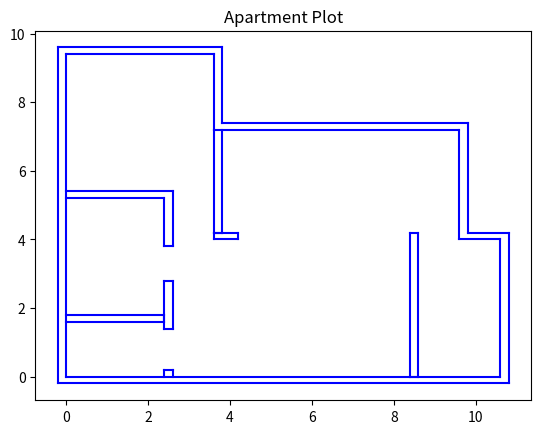

Write Python code to recreate this figure. (Note: this script raises an exception after producing the figure.)
import matplotlib.pyplot as plt
import numpy as np
from enum import Enum, auto
from math import sqrt

# Starting rotation
class starting_rotation(Enum):
    ZERO_DEGREES            = auto()
    NEGATIVE_NINETY_DEGREES = auto()

# The starting position of the robot
STARTING_X = 1.8
STARTING_Y = 6.3
STARTING_ROTATION = starting_rotation.ZERO_DEGREES

# Area 1 boundary points
AREA_ONE_TL = (2.6, 5.2)
AREA_ONE_BL = (2.6, 0)
AREA_ONE_TR = (8.4, 5.2)
AREA_ONE_BR = (8.4, 0)

# Area 2 boundary points
AREA_TWO_TL = (3.8, 7.2)
AREA_TWO_BL = (3.8, 5.2)
AREA_TWO_TR = (9.6, 7.2)
AREA_TWO_BR = (9.6, 5.2)

# Area 3 boundary points
AREA_THREE_TL = (0, 9.4)
AREA_THREE_BL = (0, 5.4)
AREA_THREE_TR = (3.6, 9.4)
AREA_THREE_BR = (3.6, 5.4)

# Area 4 boundary points
AREA_FOUR_TL = (0, 1.6)
AREA_FOUR_BL = (0, 0)
AREA_FOUR_TR = (2.6, 1.6)
AREA_FOUR_BR = (2.6, 0)

# Challenge Area 1 boundary points
C_AREA_ONE_TL = (0, 5.2)
C_AREA_ONE_BL = (0, 1.8)
C_AREA_ONE_TR = (2.4, 5.2)
C_AREA_ONE_BR = (2.4, 1.8)

# Challenge Area 2 boundary points
C_AREA_TWO_TL = (8.6, 4.0)
C_AREA_TWO_BL = (8.6, 0)
C_AREA_TWO_TR = (10.6, 4.0)
C_AREA_TWO_BR = (10.6, 0)

# Points forming the outside perimeter of the apartment
WALL_POINTS = [
    # Outside wall perimeter
    (-0.2, 9.6),  # 0
    (3.8, 9.6),   # 1
    (3.8, 7.4),   # 2
    (9.8, 7.4),   # 3
    (9.8, 4.2),   # 4
    (10.8, 4.2),  # 5
    (10.8, -0.2), # 6
    (-0.2, -0.2), # 7
    # Inside wall perimeter
    (0, 9.4),     # 8
    (3.6, 9.4),   # 9
    (3.6, 7.2),   # 10
    (9.6, 7.2),   # 11
    (9.6, 4.0),   # 12
    (10.6, 4.0),  # 13
    (10.6, 0),    # 14
    (0, 0),       # 15
    # Area 3 / Challenge area 1 wall
    (0, 5.4),     # 16
    (2.6, 5.4),   # 17
    (2.6, 3.8),   # 18
    (2.4, 3.8),   # 19
    (2.4, 5.2),   # 20
    (0, 5.2),     # 21
    # Challenge area 1 / Area 1
    (2.4, 2.8),   # 22
    (2.6, 2.8),   # 23
    (2.6, 1.4),   # 24
    (2.4, 1.4),   # 25
    # Challenge area 1 / Area 4
    (0, 1.8),     # 26
    (2.4, 1.8),   # 27
    (2.4, 1.6),   # 28
    (0, 1.6),     # 29
    # Area 4 block
    (2.4, 0),     # 30
    (2.4, 0.2),   # 31
    (2.6, 0.2),   # 32
    (2.6, 0),     # 33
    # Area 3 / Area 2
    (3.6, 7.2),   # 34
    (3.6, 4.2),   # 35
    (3.8, 4.2),   # 36
    (3.8, 7.2),   # 37
    # Area 1
    (3.6, 4.0),   # 38
    (4.2, 4.0),   # 39
    (4.2, 4.2),   # 40
    # Area 1 / Challenge area 2
    (8.4, 4.2),   # 41
    (8.4, 0.0),   # 42
    (8.6, 0.0),   # 43
    (8.6, 4.2)    # 44
]

# Define connections using indices of the points
WALL_CONNECTIONS = [
    #  Outside wall connections
    (0, 1), (1, 2), (2, 3), (3, 4), (4, 5), (5, 6), (6, 7), (7, 0),
    # Inside wall connections
    (8, 9), (9, 10), (10, 11), (11, 12), (12, 13), (13, 14), (14, 15), (15, 8),
    # Area 3 / Challenge area 1 wall
    (16, 17), (17, 18), (18, 19), (19, 20), (20, 21),
    # Challenge area 1 / Area 1
    (22, 23), (23, 24), (24, 25), (25, 22),
    # Challenge area 1 / Area 4
    (26, 27), (27, 28), (28, 29),
    # Area 4 block
    (30, 31), (31, 32), (32, 33),
    # Area 3 / Area 2
    (34, 35), (35, 36), (36, 37),
    # Area 1
    (35, 38), (38, 39), (39, 40), (40, 35),
    # Area 1 / Challenge area 2
    (41, 42), (42, 43), (43, 44), (44, 41)
]


def is_point_in_perimeter(point_x, point_y, top_left, bottom_left, top_right, bottom_right):
    '''
    Determines if the given point is within the provided boundary.

    @note This function assumes all boundaries are a rectangular boundary.

    Parameters:
    -----------
        point_x:      The x coordinate of the point to check.
        point_y:      The y coordinate of the point to check.
        top_left:     The top left point of the rectangular boundary.
        bottom_left:  The bottom left point of the rectangular boundary.
        top_right:    THe top right point of the rectangular boundary.
        bottom_right: The bottom right point of the rectanfular boundary.

    Returns:
    --------
        bool: Whether or not the point is within the perimeter.
    '''
    x_min, x_max, y_min, y_max = bottom_left[0], bottom_right[0], bottom_left[1], top_left[1]

    return (point_x >= x_min and point_x <= x_max) and (point_y >= y_min and point_y <= y_max)


def distance_between_points(x1, y1, x2, y2):
    '''
    Computes the distance between two points on a 2D plane.

    Parameters:
    -----------
        x1: The first x value.
        y1: The first y value.
        x2: The second x value.
        y2: The second y value.

    Returns:
    --------
        float: The distance between the points.
    '''
    return sqrt((x1 - x2)**2 + (y1 - y2)**2)


def get_furthest_point(x_list, y_list, top_left, bottom_left, top_right, bottom_right):
    '''
    Gets the furthest coordinate from the starting coordinates that is contained
    within the specified boundary.

    Parameters:
    -----------
        x_list:       A list of x coordinate values. Needs to be paired with y_list.
        y_list:       A list of y coordinate values. Needs to be paired with x_list.
        top_left:     The top left point of the rectangular boundary.
        bottom_left:  The bottom left point of the rectangular boundary.
        top_right:    THe top right point of the rectangular boundary.
        bottom_right: The bottom right point of the rectanfular boundary.

    Returns:
    --------
        str: A string representation of the furthest coordinate from start within
             the specified boundary.
    '''
    current_max_distance, current_max_distance_x, current_max_distance_y = 0, 0, 0

    # for each coordinate, check if the point is in parameter, then determine
    # if the coordinate is the furthest point encountered from the starting
    # position encountered so far
    for x, y in zip(x_list, y_list):

        if is_point_in_perimeter(x, y, top_left, bottom_left, top_right, bottom_right):

            new_distance = distance_between_points(x, y, STARTING_X, STARTING_Y)

            if new_distance > current_max_distance:
                current_max_distance_x = x
                current_max_distance_y = y
                current_max_distance = new_distance

    return f'({current_max_distance_x}, {current_max_distance_y})'

def get_path_length(x_list, y_list):
    '''
    Gets the length of the robots path by adding up all the distances between
    consequtive positions.

    Parameters:
    -----------
        x_list: The list of x coordinates the robot was at.
        y_list: The list of y coordinates the robot was at.

    Returns:
    --------
        float: The total length of the robots path
    '''
    path_length = 0
    points      = list(zip(x_list, y_list))

    for idx in range(len(points) - 1):

        path_length += distance_between_points(
            points[idx][0],
            points[idx][1],
            points[idx+1][0],
            points[idx+1][1]
        )

    return path_length

def plot_apartment(
    ax,
    points,
    connections,
    b_plot_points,
    line_color='blue',
    marker='',
    linestyle='-'
):
    '''
    Plots the apartment outline so that the points are appropriately scaled.

    Parameters:
    -----------
        fig:           The figure that the apartment should be plotted on.
        points:        The (x, y) points of the apartment borders.
        connections:   The connections of the points defined by the indexes of the points list.
        b_plot_points: Whether or not the points should be shown with coordinates.
        line_color:    The color of the apartment outline. Blue by default.
        marker:        What marker should be used for the points.
        linestyle:     The style of the line to add to the plot.
    '''
    # Plot each connection
    for start, end in connections:
        x_values = [points[start][0], points[end][0]]
        y_values = [points[start][1], points[end][1]]
        ax.plot(x_values, y_values, marker=marker, linestyle=linestyle, color=line_color)

    # Plot all points
    if b_plot_points:
        for idx, (x, y) in enumerate(points):
            ax.text(x, y, f'({x}, {y})', fontsize=5, ha='right')

    return

def plot_path(ax, line_color, marker, filename):
    '''
    Plots the path of the robot within the previously computed plot. Along with
    this, the total path length and furthest points in various zones will be
    computed.

    Parameters:
    -----------
        ax:         The plot to add the path to.
        line_color: The color of the path.
        marker:     The marker type for points in the path.
        filename:   The name of the file containing the coordinate poisitions.

    Returns:
    --------
        float: The total length of the path the robot reported.
        str:   The furthest point in zone 1 reported.
        str:   The furthest point in zone 2 reported.
        str:   The furthest point in zone 3 reported.
        str:   The furthest point in zone 4 reported.
        str:   The furthest point in challenge zone 1 reported.
        str:   The furthest point in challendge zone 2 reported.
    '''
    # Load coordinates from a file
    coordinates = []

    # Read all lines in the file
    with open(filename, 'r') as file:
        for line in file:
            line = line.strip()
            line = line.replace('(', '').replace(')', '')  # Remove parentheses
            coords = list(map(float, line.split(',')))  # Convert to float
            coordinates.append(coords)

    # Convert list of coordinates to x and y lists
    x = []
    y = []
    for coords in coordinates:
        x.extend(coords[::2])  # Odd indices for x
        y.extend(coords[1::2])  # Even indices for y

    # Translate the robots reported positions to the apartment coordinates
    x_translated = []
    y_translated = []
    for xi, yi in zip(x, y):
        x_new = 0
        y_new = 0
        if STARTING_ROTATION == starting_rotation.ZERO_DEGREES:
            x_new = STARTING_X + yi
            y_new = STARTING_Y - xi
        elif STARTING_ROTATION == starting_rotation.NEGATIVE_NINETY_DEGREES:
            x_new = STARTING_X
            y_new = STARTING_Y
        else:
            print('Invalid Starting Rotation Value')

        x_translated.append(x_new)
        y_translated.append(y_new)

    # Add the path to the plot
    ax.plot(x_translated, y_translated, marker=marker, markersize=5, color=line_color)

    # Compute the total length of the path according to the robot
    total_path_length = get_path_length(x_translated, y_translated)

    # Get the furthest point in zone one from the starting point according to
    # the robot.
    zone_one_furthest_point = get_furthest_point(
        x_translated,
        y_translated,
        AREA_ONE_TL,
        AREA_ONE_BL,
        AREA_ONE_TR,
        AREA_ONE_BR
    )

    # Get the furthest point in zone two from the starting point according to
    # the robot.
    zone_two_furthest_point = get_furthest_point(
        x_translated,
        y_translated,
        AREA_TWO_TL,
        AREA_TWO_BL,
        AREA_TWO_TR,
        AREA_TWO_BR
    )

    # Get the furthest point in zone three from the starting point according to
    # the robot.
    zone_three_furthest_point = get_furthest_point(
        x_translated,
        y_translated,
        AREA_THREE_TL,
        AREA_THREE_BL,
        AREA_THREE_TR,
        AREA_THREE_BR
    )

    # Get the furthest point in zone four from the starting point according to
    # the robot.
    zone_four_furthest_point = get_furthest_point(
        x_translated,
        y_translated,
        AREA_FOUR_TL,
        AREA_FOUR_BL,
        AREA_FOUR_TR,
        AREA_FOUR_BR
    )

    # Get the furthest point in c zone one from the starting point according to
    # the robot.
    c_zone_one_furthest_point = get_furthest_point(
        x_translated,
        y_translated,
        C_AREA_ONE_TL,
        C_AREA_ONE_BL,
        C_AREA_ONE_TR,
        C_AREA_ONE_BR
    )

    # Get the furthest point in c zone two from the starting point according to
    # the robot.
    c_zone_two_furthest_point = get_furthest_point(
        x_translated,
        y_translated,
        C_AREA_TWO_TL,
        C_AREA_TWO_BL,
        C_AREA_TWO_TR,
        C_AREA_TWO_BR
    )

    return (
        total_path_length,
        zone_one_furthest_point,
        zone_two_furthest_point,
        zone_three_furthest_point,
        zone_four_furthest_point,
        c_zone_one_furthest_point,
        c_zone_two_furthest_point
    )

# Function to plot lines connecting specified pairs of points
def plot_paths(points, connections):
    '''
    Generates a plot of the robots paths in the apartment.

    Parameters:
    -----------
        points:
        connections:
    '''
    # Create a new figure
    fig, ax = plt.subplots()

    # Add labels and a title
    ax.set_title("Apartment Plot")

    # Generate the borders of the apartment
    plot_apartment(ax, WALL_POINTS, WALL_CONNECTIONS, False)

    # Generate the paths that the robot took
    (
        total_path_length,
        zone_one_furthest_point,
        zone_two_furthest_point,
        zone_three_furthest_point,
        zone_four_furthest_point,
        c_zone_one_furthest_point,
        c_zone_two_furthest_point
    ) = plot_path(ax, 'green', '.', 'coordinates.txt')

    print(
        f'Total Path Length:                 {total_path_length}\n'         +
        f'Area One Furthest Point:           {zone_one_furthest_point}\n'   +
        f'Area Two Furthest Point:           {zone_two_furthest_point}\n'   +
        f'Area Three Furthest Point:         {zone_three_furthest_point}\n' +
        f'Area Four Furthest Point:          {zone_four_furthest_point}\n'  +
        f'Challenge Area One Furthest Point: {c_zone_one_furthest_point}\n' +
        f'Challenge Area Two Furthest Point: {c_zone_two_furthest_point}\n'
    )

    # Show the grid
    ax.grid(True)

    # Show the plot
    plt.savefig("plot.png", transparent=True)

plot_paths(WALL_POINTS, WALL_CONNECTIONS)
